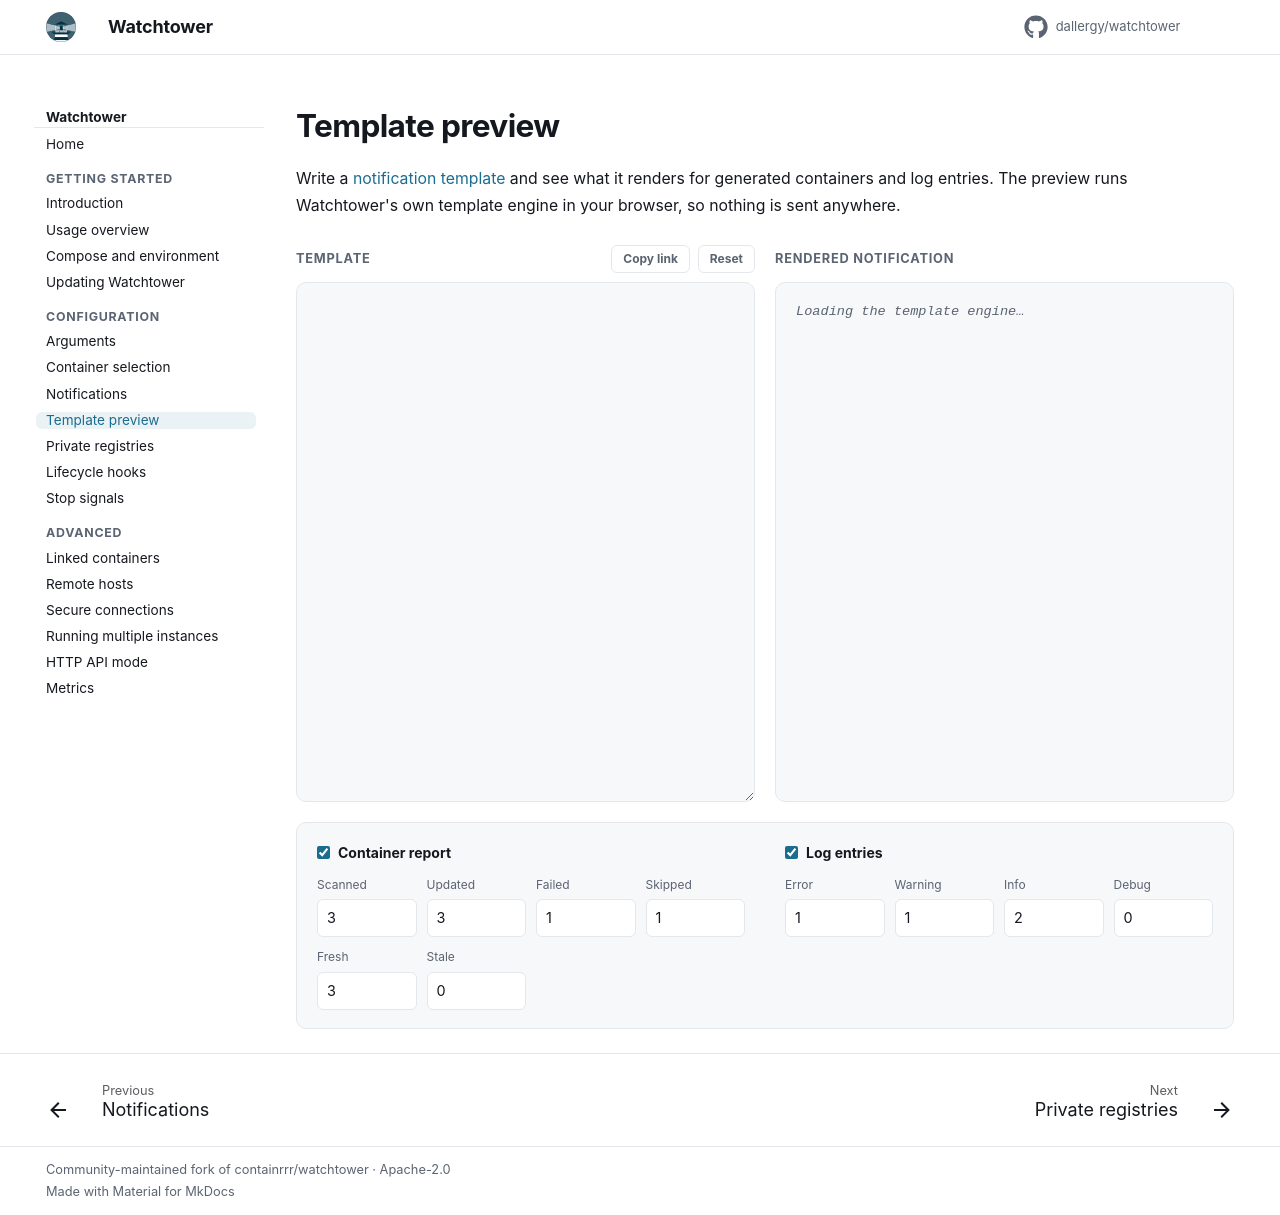

repository: dallergy/watchtower · page: template-preview/index.html · generator: mkdocs

---
hide:
  - toc
---

# Template preview

Write a [notification template](notifications.md#templates) and see what it renders for generated containers and
log entries. The preview runs Watchtower's own template engine in your browser, so nothing is sent anywhere.

<style>
  .tplprev { display: grid; gap: 1rem; margin-top: 1.2rem; }
  .tplprev__panes { display: grid; gap: 1rem; grid-template-columns: minmax(0, 1fr); }
  @media screen and (min-width: 70em) {
    .tplprev__panes { grid-template-columns: minmax(0, 1fr) minmax(0, 1fr); }
  }
  .tplprev__pane { display: flex; flex-direction: column; min-width: 0; }
  .tplprev__pane-header {
    align-items: center; color: var(--wt-muted); display: flex; font-size: 0.64rem; font-weight: 650;
    justify-content: space-between; letter-spacing: 0.06em; margin-bottom: 0.4rem; min-height: 1.5rem;
    text-transform: uppercase;
  }
  .tplprev textarea, .md-typeset .tplprev__output {
    background: var(--wt-surface); border: 1px solid var(--wt-border); border-radius: var(--wt-radius);
    box-sizing: border-box; color: var(--md-code-fg-color); font-family: var(--md-code-font-family);
    flex: 1; font-size: 0.68rem; line-height: 1.6; margin: 0; min-height: 26rem; padding: 0.9rem 1rem; width: 100%;
  }
  .tplprev textarea { overflow: auto; resize: vertical; tab-size: 2; white-space: pre; }
  .tplprev textarea:focus-visible { border-color: var(--wt-accent); outline: 2px solid var(--wt-accent-soft); }
  .tplprev__output { overflow: auto; white-space: pre-wrap; word-break: break-word; }
  .tplprev__output[data-state="empty"], .tplprev__output[data-state="loading"] { color: var(--wt-muted); font-style: italic; }
  .tplprev__output[data-state="error"] { color: #d14343; }
  .tplprev__controls {
    background: var(--wt-surface); border: 1px solid var(--wt-border); border-radius: var(--wt-radius);
    display: grid; gap: 1rem 2rem; grid-template-columns: repeat(auto-fit, minmax(16rem, 1fr)); padding: 0.9rem 1rem;
  }
  .tplprev fieldset { border: 0; margin: 0; min-width: 0; padding: 0; }
  .tplprev legend { align-items: center; display: flex; font-size: 0.7rem; font-weight: 650; gap: 0.4rem; margin-bottom: 0.5rem; padding: 0; }
  .tplprev legend input { accent-color: var(--wt-accent); margin: 0; }
  .tplprev__fields { display: grid; gap: 0.5rem; grid-template-columns: repeat(auto-fill, minmax(4.6rem, 1fr)); }
  .tplprev fieldset:disabled .tplprev__fields { opacity: 0.45; }
  .tplprev__field { color: var(--wt-muted); display: flex; flex-direction: column; font-size: 0.6rem; gap: 0.2rem; }
  .tplprev__field input {
    background: var(--wt-bg); border: 1px solid var(--wt-border); border-radius: var(--wt-radius-sm);
    color: var(--wt-text); font: inherit; font-size: 0.72rem; padding: 0.3rem 0.45rem; width: 100%; box-sizing: border-box;
  }
  .tplprev__field input:focus-visible { border-color: var(--wt-accent); outline: 2px solid var(--wt-accent-soft); }
  .tplprev__actions { display: flex; gap: 0.4rem; }
  .tplprev__actions button {
    background: transparent; border: 1px solid var(--wt-border); border-radius: var(--wt-radius-sm); color: var(--wt-muted);
    cursor: pointer; font: inherit; font-size: 0.6rem; letter-spacing: 0; padding: 0.15rem 0.55rem; text-transform: none;
  }
  .tplprev__actions button:hover { border-color: var(--wt-muted); color: var(--wt-text); }
</style>

<form class="tplprev" id="tplprev" autocomplete="off">
  <div class="tplprev__panes">
    <div class="tplprev__pane">
      <div class="tplprev__pane-header">
        <label for="tplprev-template">Template</label>
        <span class="tplprev__actions">
          <button type="button" id="tplprev-share" title="Copy a link to this template">Copy link</button>
          <button type="button" id="tplprev-reset" title="Restore the default template">Reset</button>
        </span>
      </div>
      <textarea id="tplprev-template" name="template" spellcheck="false"></textarea>
    </div>
    <div class="tplprev__pane">
      <div class="tplprev__pane-header"><span id="tplprev-result-label">Rendered notification</span></div>
      <pre class="tplprev__output" id="tplprev-result" aria-labelledby="tplprev-result-label" aria-live="polite" data-state="loading">Loading the template engine…</pre>
    </div>
  </div>

  <div class="tplprev__controls">
    <fieldset id="tplprev-report">
      <legend><input type="checkbox" name="report" id="tplprev-report-toggle" checked><label for="tplprev-report-toggle">Container report</label></legend>
      <div class="tplprev__fields">
        <label class="tplprev__field">Scanned<input type="number" min="0" max="50" name="scanned" value="3"></label>
        <label class="tplprev__field">Updated<input type="number" min="0" max="50" name="updated" value="3"></label>
        <label class="tplprev__field">Failed<input type="number" min="0" max="50" name="failed" value="1"></label>
        <label class="tplprev__field">Skipped<input type="number" min="0" max="50" name="skipped" value="1"></label>
        <label class="tplprev__field">Fresh<input type="number" min="0" max="50" name="fresh" value="3"></label>
        <label class="tplprev__field">Stale<input type="number" min="0" max="50" name="stale" value="0"></label>
      </div>
    </fieldset>
    <fieldset id="tplprev-log">
      <legend><input type="checkbox" name="log" id="tplprev-log-toggle" checked><label for="tplprev-log-toggle">Log entries</label></legend>
      <div class="tplprev__fields">
        <label class="tplprev__field">Error<input type="number" min="0" max="50" name="error" value="1"></label>
        <label class="tplprev__field">Warning<input type="number" min="0" max="50" name="warning" value="1"></label>
        <label class="tplprev__field">Info<input type="number" min="0" max="50" name="info" value="2"></label>
        <label class="tplprev__field">Debug<input type="number" min="0" max="50" name="debug" value="0"></label>
      </div>
    </fieldset>
  </div>
</form>

<script src="../assets/wasm_exec.js"></script>
<script>
(() => {
  const defaultTemplate = `{{- with .Report -}}
  {{- if ( or .Updated .Failed ) -}}
{{len .Scanned}} Scanned, {{len .Updated}} Updated, {{len .Failed}} Failed
    {{- range .Updated}}
- {{.Name}} ({{.ImageName}}): {{.CurrentImageID.ShortID}} updated to {{.LatestImageID.ShortID}}
    {{- end -}}
    {{- range .Fresh}}
- {{.Name}} ({{.ImageName}}): {{.State}}
    {{- end -}}
    {{- range .Skipped}}
- {{.Name}} ({{.ImageName}}): {{.State}}: {{.Error}}
    {{- end -}}
    {{- range .Failed}}
- {{.Name}} ({{.ImageName}}): {{.State}}: {{.Error}}
    {{- end -}}
  {{- end -}}
{{- end -}}
{{- if (and .Entries .Report) }}

Logs:
{{ end -}}
{{range .Entries -}}{{.Time.Format "2006-01-02T15:04:05Z07:00"}} [{{.Level}}] {{.Message}}{{"\\n"}}{{- end -}}`;

  const form = document.getElementById("tplprev");
  const result = document.getElementById("tplprev-result");
  const reportStates = ["skipped", "scanned", "updated", "failed", "fresh", "stale"];
  const logLevels = ["error", "warning", "info", "debug"];
  let engineReady = false;
  let debounce;

  const repeat = (name) => Array.from({ length: Math.min(50, Math.max(0, form.elements[name].valueAsNumber || 0)) }, () => name);

  const show = (text, state) => {
    result.textContent = text;
    result.dataset.state = state;
  };

  const render = () => {
    if (!engineReady) return;
    document.getElementById("tplprev-report").disabled = !form.elements.report.checked;
    document.getElementById("tplprev-log").disabled = !form.elements.log.checked;

    const states = form.elements.report.checked ? reportStates.flatMap(repeat) : [];
    const levels = form.elements.log.checked ? logLevels.flatMap(repeat) : [];
    const output = WATCHTOWER.tplprev(form.elements.template.value, states, levels);

    if (output.startsWith("Error: ")) {
      show(output.substring(7), "error");
    } else if (output.length) {
      show(output, "ok");
    } else {
      show("The template rendered an empty message, so no notification would be sent.", "empty");
    }
  };

  const scheduleRender = () => {
    clearTimeout(debounce);
    debounce = setTimeout(render, 250);
  };

  const loadFromQuery = () => {
    const params = new URLSearchParams(location.search);
    form.elements.template.value = params.get("template") ?? defaultTemplate;
    for (const [key, value] of params) {
      const field = form.elements[key];
      if (!field || key === "template") continue;
      if (field.type === "checkbox") {
        field.checked = value === "yes";
      } else {
        field.value = value;
      }
    }
  };

  const shareLink = async (event) => {
    const params = new URLSearchParams();
    for (const field of form.elements) {
      if (!field.name) continue;
      params.set(field.name, field.type === "checkbox" ? (field.checked ? "yes" : "no") : field.value);
    }
    const url = `${location.origin}${location.pathname}?${params}`;
    history.replaceState(null, "", url);
    try {
      await navigator.clipboard.writeText(url);
      event.target.textContent = "Copied";
    } catch {
      event.target.textContent = "Link in address bar";
    }
    setTimeout(() => (event.target.textContent = "Copy link"), 2000);
  };

  loadFromQuery();
  form.addEventListener("input", scheduleRender);
  form.addEventListener("change", render);
  form.addEventListener("submit", (event) => event.preventDefault());
  document.getElementById("tplprev-share").addEventListener("click", shareLink);
  document.getElementById("tplprev-reset").addEventListener("click", () => {
    form.elements.template.value = defaultTemplate;
    render();
  });

  const go = new Go();
  WebAssembly.instantiateStreaming(fetch("../assets/tplprev.wasm"), go.importObject)
    .then(({ instance }) => {
      go.run(instance);
      engineReady = true;
      render();
    })
    .catch((err) => show(`The template engine could not be loaded: ${err}`, "error"));
})();
</script>
